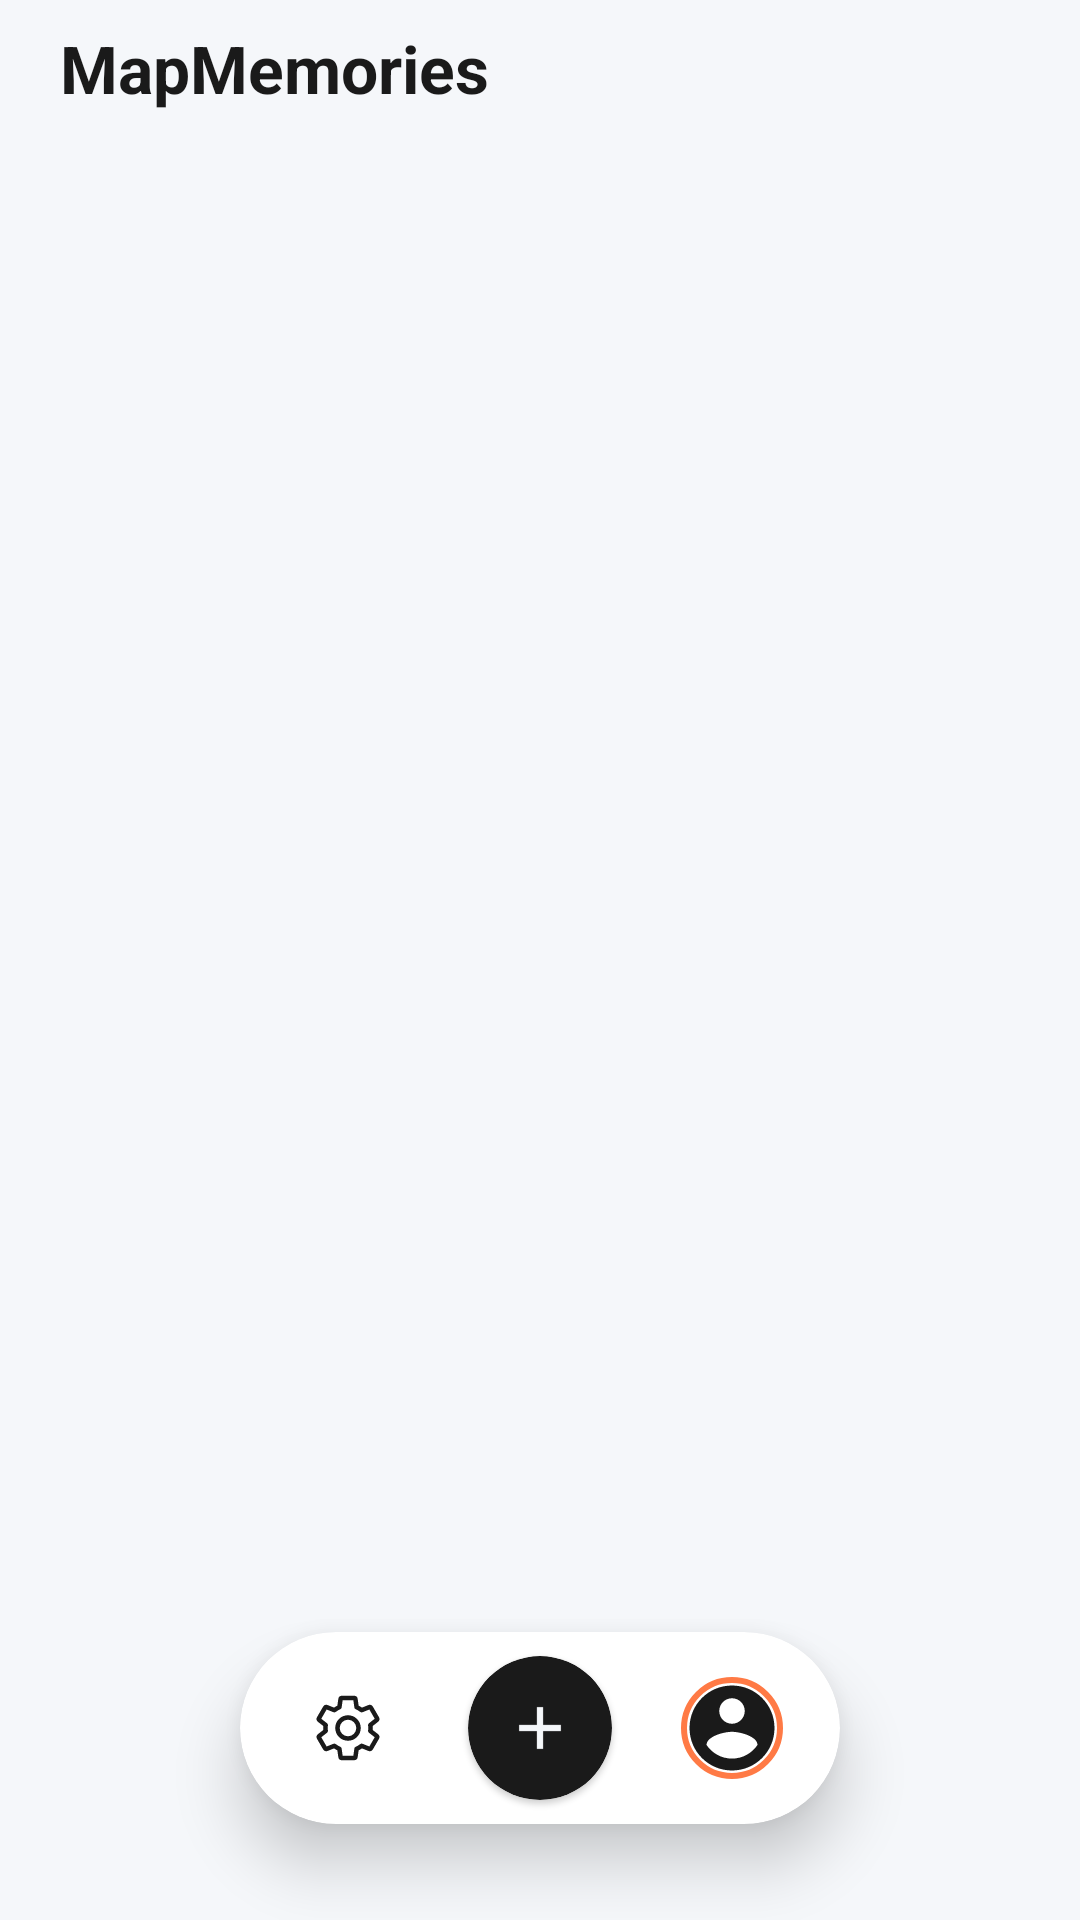

Android layout source for this screen:
<!-- AndroidManifest.xml: application theme Theme.MapMemories -->
<!-- res/layout/activity_main.xml -->
<?xml version="1.0" encoding="utf-8"?>
<androidx.constraintlayout.widget.ConstraintLayout
    xmlns:android="http://schemas.android.com/apk/res/android"
    xmlns:app="http://schemas.android.com/apk/res-auto"
    xmlns:tools="http://schemas.android.com/tools"
    android:layout_width="match_parent"
    android:layout_height="match_parent"
    android:background="@color/primary"
    tools:context=".Lenta.MainActivity">

    
    <androidx.constraintlayout.widget.ConstraintLayout
        android:id="@+id/topHeader"
        android:layout_width="match_parent"
        android:layout_height="wrap_content"
        android:background="@color/primary"
        android:paddingTop="8dp"
        app:layout_constraintTop_toTopOf="parent">

        <TextView
            android:id="@+id/appTitle"
            android:layout_width="wrap_content"
            android:layout_height="wrap_content"
            android:text="MapMemories"
            android:textColor="@color/text_primary"
            android:textSize="22sp"
            android:textStyle="bold"
            android:layout_marginStart="20dp"
            app:layout_constraintTop_toTopOf="parent"
            app:layout_constraintStart_toStartOf="parent" />

        <com.google.android.material.tabs.TabLayout
            android:id="@+id/tabLayout"
            android:layout_width="match_parent"
            android:layout_height="45dp"
            android:background="@android:color/transparent"
            app:tabIndicatorColor="@color/accent"
            app:tabIndicatorHeight="3dp"
            app:tabIndicatorFullWidth="false"
            app:tabSelectedTextColor="@color/text_primary"
            app:tabTextColor="@color/text_secondary"
            app:tabRippleColor="@android:color/transparent"
            app:tabTextAppearance="@style/TextAppearance.AppCompat.Body2"
            app:layout_constraintTop_toBottomOf="@id/appTitle" />

    </androidx.constraintlayout.widget.ConstraintLayout>

    
    <androidx.viewpager2.widget.ViewPager2
        android:id="@+id/viewPager"
        android:layout_width="match_parent"
        android:layout_height="0dp"
        app:layout_constraintTop_toBottomOf="@id/topHeader"
        app:layout_constraintBottom_toBottomOf="parent" />

    
    <com.google.android.material.card.MaterialCardView
        android:id="@+id/bottomDock"
        android:layout_width="wrap_content"
        android:layout_height="64dp"
        android:layout_marginBottom="32dp"
        app:cardBackgroundColor="@color/surface_dark"
        app:cardCornerRadius="32dp"
        app:cardElevation="12dp"
        app:layout_constraintBottom_toBottomOf="parent"
        app:layout_constraintEnd_toEndOf="parent"
        app:layout_constraintStart_toStartOf="parent">

        <LinearLayout
            android:layout_width="wrap_content"
            android:layout_height="match_parent"
            android:orientation="horizontal"
            android:gravity="center"
            android:paddingHorizontal="12dp">

            <ImageView
                android:id="@+id/fabSettings"
                android:layout_width="48dp"
                android:layout_height="48dp"
                android:padding="12dp"
                android:src="@drawable/ic_setting"
                android:background="?attr/selectableItemBackgroundBorderless"
                app:tint="@color/text_primary" />

            <com.google.android.material.card.MaterialCardView
                android:id="@+id/fabAdd"
                android:layout_width="48dp"
                android:layout_height="48dp"
                android:layout_marginHorizontal="16dp"
                app:cardBackgroundColor="@color/text_primary"
                app:cardCornerRadius="24dp">
                <ImageView
                    android:id="@+id/fabAddIcon"
                    android:layout_width="24dp"
                    android:layout_height="24dp"
                    android:layout_gravity="center"
                    android:src="@drawable/avd_add_rotate"
                    app:tint="@color/primary" />
            </com.google.android.material.card.MaterialCardView>

            <FrameLayout
                android:layout_width="48dp"
                android:layout_height="48dp">
                <ImageView
                    android:id="@+id/profileButton"
                    android:layout_width="34dp"
                    android:layout_height="34dp"
                    android:layout_gravity="center"
                    android:src="@drawable/ic_profile_placeholder"
                    android:scaleType="centerCrop"
                    android:background="@drawable/circle_background" />
                <ImageView
                    android:id="@+id/offlineBadge"
                    android:layout_width="16dp"
                    android:layout_height="16dp"
                    android:src="@drawable/ic_download_offline"
                    android:visibility="gone"
                    android:layout_gravity="top|end"
                    android:layout_marginTop="6dp"
                    android:layout_marginEnd="6dp"
                    app:tint="@color/accent" />
            </FrameLayout>

        </LinearLayout>
    </com.google.android.material.card.MaterialCardView>

</androidx.constraintlayout.widget.ConstraintLayout>
<!-- resources referenced by this layout -->
<resources>
  <color name="accent">#FF7A45</color>
  <color name="primary">#F5F7FA</color>
  <color name="surface_dark">#FFFFFF</color>
  <color name="text_primary">#1A1A1A</color>
  <color name="text_secondary">#A6B4CF</color>
  <!-- drawable avd_add_rotate (drawable) -->
  <?xml version="1.0" encoding="utf-8"?>
  <animated-vector xmlns:android="http://schemas.android.com/apk/res/android"
      xmlns:aapt="http://schemas.android.com/aapt">
  
      
      <aapt:attr name="android:drawable">
          <vector
              android:width="24dp"
              android:height="24dp"
              android:viewportWidth="24"
              android:viewportHeight="24">
              
              <group
                  android:name="rotationGroup"
                  android:pivotX="12"
                  android:pivotY="12">
                  <path
                      android:fillColor="#FFFFFFFF"
                      android:pathData="M19,13h-6v6h-2v-6H5v-2h6V5h2v6h6v2z" />
              </group>
          </vector>
      </aapt:attr>
  
      
      <target android:name="rotationGroup">
          <aapt:attr name="android:animation">
              <objectAnimator
                  android:propertyName="rotation"
                  android:valueFrom="0"
                  android:valueTo="180"
                  android:duration="300"
                  android:interpolator="@android:interpolator/fast_out_slow_in" />
          </aapt:attr>
      </target>
  </animated-vector>
  <!-- drawable circle_background (drawable) -->
  <?xml version="1.0" encoding="utf-8"?>
  <shape xmlns:android="http://schemas.android.com/apk/res/android"
      android:shape="oval">
      <solid android:color="@color/secondary" />
      <stroke
          android:width="2dp"
          android:color="@color/accent" />
  </shape>
  <!-- drawable ic_profile_placeholder (drawable) -->
  <vector xmlns:android="http://schemas.android.com/apk/res/android"
      android:width="24dp"
      android:height="24dp"
      android:viewportWidth="24"
      android:viewportHeight="24">
      <path
          android:fillColor="@color/text_primary"
          android:pathData="M12,2C6.48,2 2,6.48 2,12s4.48,10 10,10 10,-4.48 10,-10S17.52,2 12,2zM12,5c1.66,0 3,1.34 3,3s-1.34,3 -3,3 -3,-1.34 -3,-3 1.34,-3 3,-3zM12,19.2c-2.5,0 -4.71,-1.28 -6,-3.22 0.03,-1.99 4,-3.08 6,-3.08 1.99,0 5.97,1.09 6,3.08 -1.29,1.94 -3.5,3.22 -6,3.22z" />
  </vector>
  <style name="Theme.MapMemories" parent="Theme.MaterialComponents.DayNight.NoActionBar">
          <item name="windowActionBar">false</item>
          <item name="windowNoTitle">true</item>
  
          
          <item name="android:statusBarColor">@color/primary_dark</item>
          <item name="android:navigationBarColor">@color/primary_dark</item>
          <item name="android:windowBackground">@color/primary</item>
  
          
          <item name="colorPrimary">@color/accent</item>
          <item name="colorOnPrimary">@color/white</item>
  
          
          <item name="android:textColor">@color/text_primary</item>
          <item name="android:textColorSecondary">@color/text_secondary</item>
      </style>
  <color name="secondary">#FFFFFF</color>
  <color name="primary_dark">#E4E7EB</color>
  <color name="white">#FFFFFFFF</color>
</resources>
